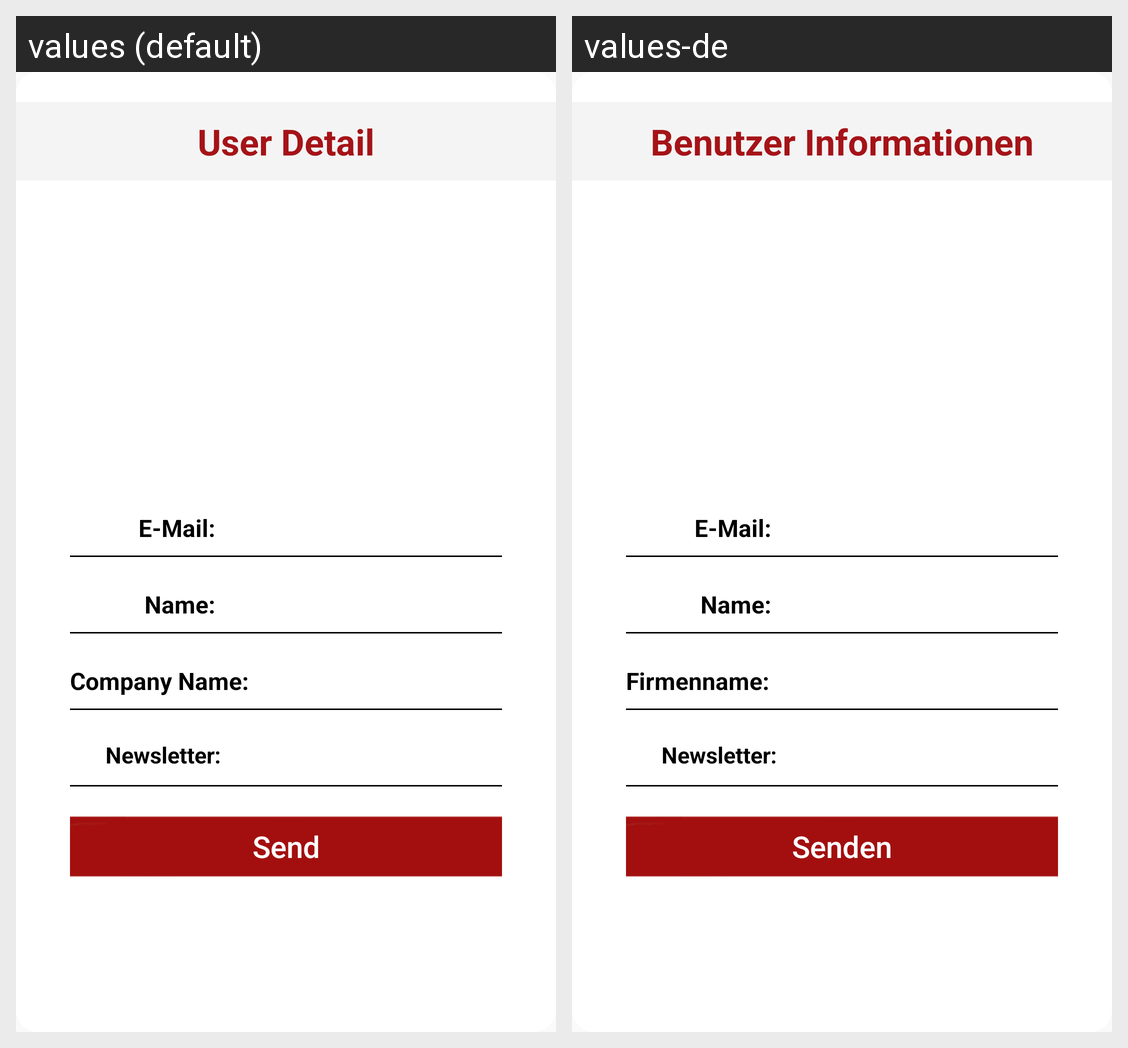

Translations of the strings shown on this Android screen, per locale in the grid:
Android screen res/layout/custom_dialog_admin_splash.xml rendered under 2 locales, left to right: values (default), values-de. Device: Nexus 5 (rendered at 1080×1920; each locale shown at half size, 540×960, under a caption strip naming it); theme AppTheme.
Strings drawn on this screen, with the default value and each locale's value (text and hints the layout hard-codes, and strings that could not be matched under every locale, appear in the picture but are not listed):

admin_header
  values: User Detail
  values-de: Benutzer Informationen

email
  values: E-Mail:
  values-de: E-Mail:

name_label
  values: Name:
  values-de: Name:

companyname
  values: Company Name:
  values-de: Firmenname:

newsletter
  values: Newsletter:
  values-de: Newsletter:

send
  values: Send
  values-de: Senden
